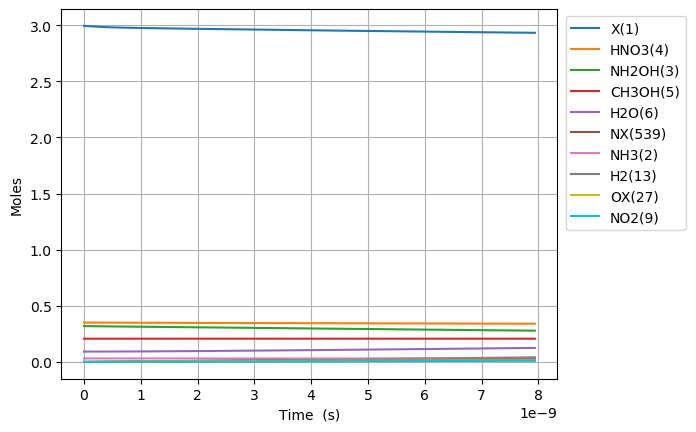

Source data for this figure (header and first rows):
Time (s), Volume (m^3), Ne, X(1), NH3(2), NH2OH(3), HNO3(4), CH3OH(5), H2O(6), N2(7), O2(8), NO2(9), NO(10), N2O(11), CO2(12), H2(13), CO(14), CH4(15), C2H6(16), CH2O(17), CH3(18), C3H8(19), H(20), C2H5(21)
0.0, 0.1206, 0.0, 2.994, 0.03108, 0.3194, 0.3505, 0.207, 0.09202, 0.0, 0.0, 0.0, 0.0, 0.0, 0.0, 0.0, 0.0, 0.0, 0.0, 0.0, 0.0, 0.0, 0.0, 0.0
1.2133122229709767e-26, 0.1206, 0.0, 2.994, 0.03108, 0.3194, 0.3505, 0.207, 0.09202, 0.0, 7.924567066491096e-63, 1.5881715131108997e-20, 1.867062088859024e-59, 0.0, -1.2475710097458187e-129, 7.583865246539278e-42, 1.9587911249156914e-92, 1.7437080582225814e-48, 9.266499568756713e-71, 1.2210616048225747e-66, 2.068451693373435e-26, -2.741727224355047e-114, 1.0181413399807991e-22, 8.850844606372593e-72
3.3972742243187345e-26, 0.1206, 0.0, 2.994, 0.03108, 0.3194, 0.3505, 0.207, 0.09202, 0.0, 1.1975605878421072e-61, 4.44688023671052e-20, 2.8215042439491375e-58, 0.0, 2.4084547932628626e-128, 4.5806546089105297e-41, 5.524104331810999e-91, 1.0531996671664389e-47, 1.4003534148305325e-69, 1.8452682809165628e-65, 5.791664741445619e-26, 2.5910526409494733e-113, 2.8507957519462374e-22, 1.3375396369150444e-70
7.76519822701425e-26, 0.1206, 0.0, 2.994, 0.03108, 0.3194, 0.3505, 0.207, 0.09202, 0.0, 1.2882810334673223e-60, 1.016429768390976e-19, 3.035245514093641e-57, 0.0, 2.5430738911083774e-126, 2.2053880136948084e-40, 1.2016133526926304e-89, 5.070703033311265e-47, 1.5064363018936618e-68, 1.9850554110760735e-64, 1.3238090837589984e-25, 1.4349522170236347e-111, 6.516104575877115e-22, 1.4388641059688001e-69
1.6501046232405281e-25, 0.1206, 0.0, 2.994, 0.03108, 0.3194, 0.3505, 0.207, 0.09202, 0.0, 1.1841522211074173e-59, 2.159913257830824e-19, 2.789913554293527e-56, 0.0, 2.0100879659827904e-124, 9.631508863117027e-40, 2.2275886449067654e-88, 2.2145092339426777e-46, 1.384674497560197e-67, 1.8246079176154085e-63, 2.813094302987872e-25, 5.647891519969127e-110, 1.3846722223738869e-21, 1.3225640078410624e-68
3.3972742243187345e-25, 0.1206, 0.0, 2.994, 0.03108, 0.3194, 0.3505, 0.207, 0.09202, 0.0, 1.0130671558524988e-58, 4.446880236710519e-19, 2.3868297834799406e-55, 0.0, 1.4246791644238435e-122, 4.0209653537260075e-39, 3.828655729208504e-87, 9.245140124696123e-46, 1.1846181850703919e-66, 1.560990488108985e-62, 5.791664741445618e-25, 1.9955311766327228e-108, 2.8507957519462375e-21, 1.1314813534651607e-67
6.891613426475147e-25, 0.1206, 0.0, 2.994, 0.03108, 0.3194, 0.3505, 0.207, 0.09202, 0.0, 8.376235152574456e-58, 9.02081419446991e-19, 1.9734770217444037e-54, 0.0, 9.587437661795565e-121, 1.6426955478705878e-38, 6.345716090864035e-86, 3.7769414024324393e-45, 9.794652236857739e-66, 1.2906571221639542e-61, 1.174880561836111e-24, 6.704150798899581e-107, 5.783042811090937e-21, 9.355306637489969e-67
1.3880291830787972e-24, 0.1206, 0.0, 2.994, 0.03108, 0.3194, 0.3505, 0.207, 0.09202, 0.0, 6.811415317081181e-57, 1.8168682109988694e-18, 1.6047987394056713e-53, 0.0, 6.290668530879867e-119, 6.640038048952522e-38, 1.0332353634545282e-84, 1.5267001029606642e-44, 7.964848533544907e-65, 1.0495409370526035e-60, 2.3663087372192096e-24, 2.197713636586829e-105, 1.1647536929380332e-20, 7.607579988606101e-66
2.7857648639413623e-24, 0.1206, 0.0, 2.994, 0.03108, 0.3194, 0.3505, 0.207, 0.09202, 0.0, 5.493653213691781e-56, 3.6464417941026264e-18, 1.2943283211575375e-52, 0.0, 4.076259593120295e-117, 2.669930095566387e-37, 1.6676460423427505e-83, 6.138793967294923e-44, 6.423938888757559e-64, 8.46492787964477e-60, 4.749165087985406e-24, 7.117662871293418e-104, 2.3376525165959107e-20, 6.135788864322537e-65
5.581236225666492e-24, 0.1206, 0.0, 2.994, 0.03108, 0.3194, 0.3505, 0.207, 0.09202, 0.0, 4.412801018915216e-55, 7.30558896031014e-18, 1.0396748961473924e-51, 0.0, 2.6249970739595664e-115, 1.0707613838890553e-36, 2.679862420994325e-82, 2.4619309451561113e-43, 5.160057064233328e-63, 6.799490415456697e-59, 9.5148777895178e-24, 2.291342419555884e-102, 4.6834501639116585e-20, 4.92859929433656e-64
1.1172178949116753e-23, 0.1206, 0.0, 2.994, 0.03108, 0.3194, 0.3505, 0.207, 0.09202, 0.0, 3.5374062118618415e-54, 1.4623883292725166e-17, 8.334281152003261e-51, 0.0, 1.685197976786237e-113, 4.2886305974769746e-36, 4.297104160947651e-81, 9.860565144248415e-43, 4.1364244239292e-62, 5.450633176078334e-58, 1.9046303192582588e-23, 7.354275364940959e-101, 9.375045458543126e-20, 3.950882372631862e-63
2.2354064396017272e-23, 0.1206, 0.0, 2.994, 0.03108, 0.3194, 0.3505, 0.207, 0.09202, 0.0, 2.8327939321658055e-53, 2.9260471957555213e-17, 6.674184321040198e-50, 0.0, 1.0801936670146429e-111, 1.7165698885387775e-35, 6.88283460423258e-80, 3.946795795138926e-42, 3.3124943269666895e-61, 4.3649271988838124e-57, 3.810915399871215e-23, 2.3568908773304233e-99, 1.8758236047805946e-19, 3.1639102047038245e-62
4.4717835289818314e-23, 0.1206, 0.0, 2.994, 0.03108, 0.3194, 0.3505, 0.207, 0.09202, 0.0, 2.2673832916476178e-52, 5.85336492872153e-17, 5.342052537980753e-49, 0.0, 6.918578631247756e-110, 6.868515491249015e-35, 1.1018513133791916e-78, 1.579232412014957e-41, 2.651338032519544e-60, 3.4937108864959525e-56, 7.623485561097126e-23, 7.547692044982301e-98, 3.7524617226331134e-19, 2.532410512802155e-61
8.944537707742039e-23, 0.1206, 0.0, 2.994, 0.03108, 0.3194, 0.3505, 0.207, 0.09202, 0.0, 1.814366003857724e-51, 1.170800039465354e-16, 4.2747243271298693e-48, 0.0, 4.429599720109375e-108, 2.747853448385455e-34, 1.76344045995724e-77, 6.317957982450059e-41, 2.121607585563042e-59, 2.79567653299572e-55, 1.5248625883548943e-22, 2.4161644382047565e-96, 7.505737958337972e-19, 2.0264414751426236e-60
1.7890046065262456e-22, 0.1206, 0.0, 2.994, 0.03108, 0.3194, 0.3505, 0.207, 0.09202, 0.0, 1.4516765737372326e-50, 2.341727132651754e-16, 3.420212433260153e-47, 0.0, 2.835491071313905e-106, 1.0992308367118783e-33, 2.8218874801914994e-76, 2.5273888745052035e-40, 1.697500958503736e-58, 2.236824390485544e-54, 3.049890652845254e-22, 7.733171285058915e-95, 1.5012290429746974e-18, 1.6213584311320388e-59
3.5781062780303287e-22, 0.1206, 0.0, 2.994, 0.03108, 0.3194, 0.3505, 0.207, 0.09202, 0.0, 1.1614147717372908e-49, 4.683581319024544e-16, 2.7363431458021477e-46, 0.0, 1.8148895796844166e-104, 4.3971022728139893e-33, 4.515326194817448e-75, 1.0109966875718206e-39, 1.358086728071228e-57, 1.7895727849379283e-53, 6.099946781825959e-22, 2.474846049166469e-93, 3.0025395372562088e-18, 1.297168850324371e-58
7.156309621038495e-22, 0.1206, 0.0, 2.994, 0.03108, 0.3194, 0.3505, 0.207, 0.09202, 0.0, 9.291612233862506e-49, 9.367289691770092e-16, 2.1891437984332948e-45, 0.0, 1.1615856256002374e-102, 1.758876698860445e-32, 7.224766931389979e-74, 4.0440690272913817e-39, 1.0865037680136592e-56, 1.4317035383528564e-52, 1.2200059039787317e-21, 7.919877357809011e-92, 6.005160525818082e-18, 1.0377679234293028e-57
1.4312716307054829e-21, 0.1206, 0.0, 2.994, 0.03108, 0.3194, 0.3505, 0.207, 0.09202, 0.0, 7.433407412870413e-48, 1.8734706437261044e-15, 1.7513427518855028e-44, 0.0, 7.434330677735757e-101, 7.0355784067846e-32, 1.155982320466103e-72, 1.6176440664637706e-38, 8.692167688434625e-56, 1.145380955119721e-51, 2.4400283555709816e-21, 2.5344199561558907e-90, 1.201040250293722e-17, 8.302274762118144e-57
2.8625529679087497e-21, 0.1206, 0.0, 2.994, 0.03108, 0.3194, 0.3505, 0.207, 0.09202, 0.0, 5.946772980967281e-47, 3.746953992824237e-15, 1.4010852868475024e-43, 0.0, 4.7580333236366245e-99, 2.8142457100349705e-31, 1.8495874325050635e-71, 6.470609177095397e-38, 6.953789168897371e-55, 9.163120139258552e-51, 4.880073258755396e-21, 8.110238583614375e-89, 2.4020886457157087e-17, 6.641872359968701e-56
5.725115642315283e-21, 0.1206, 0.0, 2.994, 0.03108, 0.3194, 0.3505, 0.207, 0.09202, 0.0, 4.757437205113711e-46, 7.493920691020276e-15, 1.120872663628922e-42, 0.0, 3.04516520681283e-97, 1.1257011734756739e-30, 2.9593525653586375e-70, 2.5882502531003964e-37, 5.563053342461354e-54, 7.330525110834447e-50, 9.760163065123884e-21, 2.5952915026840153e-87, 4.804185436552315e-17, 5.313518908164449e-55
1.1450240991128349e-20, 0.1206, 0.0, 2.994, 0.03108, 0.3194, 0.3505, 0.207, 0.09202, 0.0, 3.805957292240823e-45, 1.4987854087411448e-14, 8.966999045642741e-42, 0.0, 1.9489186715348847e-95, 4.5028106327611524e-30, 4.734974555235851e-69, 1.035301417693692e-36, 4.4504514769226745e-53, 5.864431688455393e-49, 1.952034267785949e-20, 8.304957058152076e-86, 9.60837901819606e-17, 4.2508235346227934e-54
2.2900491688754482e-20, 0.1206, 0.0, 2.994, 0.03108, 0.3194, 0.3505, 0.207, 0.09202, 0.0, 3.044768845054732e-44, 2.997572088019015e-14, 7.173606331123655e-41, 0.0, 1.247318871319505e-93, 1.8011255688197634e-29, 7.57596864718559e-68, 4.1412083036802715e-36, 3.560364702722003e-52, 4.6915499906753414e-48, 3.904070190332523e-20, 2.6575901385442455e-84, 1.9216766181365682e-16, 3.4006621909369827e-53
4.580099308400675e-20, 0.1206, 0.0, 2.994, 0.03108, 0.3194, 0.3505, 0.207, 0.09202, 0.0, 2.4358162805480074e-43, 5.995145446573302e-14, 5.738887902677112e-40, 0.0, 7.982962522140379e-92, 7.204505930254111e-29, 1.2121560517010044e-66, 1.6564838480509333e-35, 2.8482931706503286e-51, 3.753241848491918e-47, 7.808142035423483e-20, 8.504294651235705e-83, 3.8433540507233464e-16, 2.720531098044197e-52
9.160199587451129e-20, 0.1206, 0.0, 2.994, 0.03108, 0.3194, 0.3505, 0.207, 0.09202, 0.0, 1.9486535062383218e-42, 1.1990292163676062e-13, 4.591111457146117e-39, 0.0, 5.109246072663155e-90, 2.88180392193181e-28, 1.939451559470941e-65, 6.625936445342144e-35, 2.278635099907104e-50, 3.0025942211525275e-46, 1.5616285725596649e-19, 2.7213752816545013e-81, 7.686708915708316e-16, 2.1764254165508853e-51
1.8320400145552034e-19, 0.1206, 0.0, 2.994, 0.03108, 0.3194, 0.3505, 0.207, 0.09202, 0.0, 1.558922997707623e-41, 2.3980585597858307e-13, 3.6728896195473233e-38, 0.0, 3.2701077130553204e-88, 1.1527225338068956e-27, 3.103127267683092e-64, 2.650374788749049e-34, 1.822908305276632e-49, 2.40207567383071e-45, 3.123257310590796e-19, 8.708402490480403e-80, 1.5373418644923904e-15, 1.7411405484830336e-50
2.7480600703652943e-19, 0.1206, 0.0, 2.994, 0.03108, 0.3194, 0.3505, 0.207, 0.09202, 0.0, 4.628052812046065e-41, 3.5970879032017294e-13, 1.090389144075774e-37, 0.0, 1.8567100377879928e-87, 2.4495369155139847e-27, 1.1739769887628458e-63, 5.63204655770313e-34, 5.411759221425583e-49, 7.131162407162325e-45, 4.684886048618425e-19, 4.1662563863662274e-79, 2.3060128373385143e-15, 5.169011184915348e-50
4.580100181985476e-19, 0.1206, 0.0, 2.994, 0.03108, 0.3194, 0.3505, 0.207, 0.09202, 0.0, 2.167877448452227e-40, 5.995146590024219e-13, 5.107612491051778e-37, 0.0, 4.992041840336897e-86, 6.77225922478039e-27, 9.265175568878294e-63, 1.557095259445973e-33, 2.534982042996647e-48, 3.340386722250488e-44, 7.808143524659678e-19, 6.282466725449848e-78, 3.843354782729022e-15, 2.421273748086819e-49
6.228936282443639e-19, 0.1206, 0.0, 2.994, 0.03108, 0.3194, 0.3505, 0.207, 0.09202, 0.0, 5.0025972714606794e-40, 8.153399408156942e-13, 1.1786334291102412e-36, 0.0, 2.1677565974707394e-85, 1.2059400083458306e-26, 2.6001159876077947e-62, 2.7727253414316505e-33, 5.849728387805001e-48, 7.708281440885652e-44, 1.061907525308549e-18, 2.2918774859669917e-77, 5.226962533336746e-15, 5.5873349548798e-49
7.877772382901802e-19, 0.1206, 0.0, 2.994, 0.03108, 0.3194, 0.3505, 0.207, 0.09202, 0.0, 9.632198365137333e-40, 1.031165222628171e-12, 2.2693873546470777e-36, 0.0, 6.564302901221257e-85, 1.882491423761001e-26, 5.953130542309287e-62, 4.3282634087903714e-33, 1.1263298074171703e-47, 1.4841829526264648e-43, 1.3430006981499327e-18, 6.145472359659017e-77, 6.6105702836864855e-15, 1.075807539512977e-48
9.526608483359966e-19, 0.1206, 0.0, 2.994, 0.03108, 0.3194, 0.3505, 0.207, 0.09202, 0.0, 1.637710562123988e-39, 1.2469905044398962e-12, 3.858516507989511e-36, 0.0, 1.7042553929160495e-84, 2.698691336703311e-26, 1.1608989809192867e-61, 6.204880595209272e-33, 1.9150376187413665e-47, 2.5234759558036394e-43, 1.6240938709901852e-18, 1.411918650837477e-76, 7.994178033792529e-15, 1.829137340702102e-48
1.2824280684276292e-18, 0.1206, 0.0, 2.994, 0.03108, 0.3194, 0.3505, 0.207, 0.09202, 0.0, 3.620995184720268e-39, 1.678641068061632e-12, 8.53122036151011e-36, 0.0, 7.539495506972424e-84, 4.6495587004378135e-26, 3.082154368237426e-61, 1.0690330006045893e-32, 4.234168207979126e-47, 5.579431735819059e-43, 2.18628021666811e-18, 5.0911432047117253e-76, 1.0761393533448874e-14, 4.044241794642271e-48
1.6121952885192618e-18, 0.1206, 0.0, 2.994, 0.03108, 0.3194, 0.3505, 0.207, 0.09202, 0.0, 6.783886376751242e-39, 2.1102916316805897e-12, 1.5983128015472319e-35, 0.0, 2.2689467779349464e-83, 7.116628214135639e-26, 6.685637369324279e-61, 1.6362618542036456e-32, 7.932657890343993e-47, 1.0452991238738527e-42, 2.748466562341853e-18, 1.358527902797651e-75, 1.3528609032204424e-14, 7.576833277965332e-48
1.9419625086108944e-18, 0.1206, 0.0, 2.994, 0.03108, 0.3194, 0.3505, 0.207, 0.09202, 0.0, 1.1481086018974858e-38, 2.541942195296582e-12, 2.7049932352192596e-35, 0.0, 5.8741186369035084e-83, 1.0134915773140888e-25, 1.2920848645269252e-60, 2.3302246800334217e-32, 1.3425273145820184e-46, 1.7690698944310095e-42, 3.310652908011131e-18, 3.1390431479679065e-75, 1.6295824529998084e-14, 1.2823073646074537e-47
2.6014969487941596e-18, 0.1206, 0.0, 2.994, 0.03108, 0.3194, 0.3505, 0.207, 0.09202, 0.0, 2.7303449626777667e-38, 3.405243322519497e-12, 6.432810136216543e-35, 0.0, 3.6365802339064515e-82, 1.7856225181254807e-25, 4.06584536145324e-60, 4.10549360082284e-32, 3.1926968272548962e-46, 4.207068100103899e-42, 4.435025599336039e-18, 1.408668784431687e-74, 2.1830255522645513e-14, 3.0494863010063655e-47
3.2610313889774247e-18, 0.1206, 0.0, 2.994, 0.03108, 0.3194, 0.3505, 0.207, 0.09202, 0.0, 5.332259809797737e-38, 4.268544449730361e-12, 1.2563033394429656e-34, 0.0, 1.3163430629171953e-81, 2.7816862814427956e-25, 9.767042796597823e-60, 6.395610201799193e-32, 6.235215406673711e-46, 8.216243900407453e-42, 5.559398290642807e-18, 4.22384445503788e-74, 2.7364686511385315e-14, 5.955530698732338e-47
4.580100269343955e-18, 0.1206, 0.0, 2.994, 0.03108, 0.3194, 0.3505, 0.207, 0.09202, 0.0, 1.4911323593353115e-37, 5.995146704115906e-12, 3.513171953935116e-34, 0.0, 1.154574811917786e-80, 5.446073804621762e-25, 3.93075682223487e-59, 1.2521413695822178e-31, 1.7436381181600516e-45, 2.2976200686157655e-41, 7.808143673201886e-18, 2.4893741048891988e-73, 3.843354847713425e-14, 1.6654260779908658e-46
7.218238030077016e-18, 0.1206, 0.0, 2.994, 0.03108, 0.3194, 0.3505, 0.207, 0.09202, 0.0, 6.0008985581252035e-37, 9.448351212742275e-12, 1.4138375010581117e-33, 0.0, 2.24247601382616e-79, 1.3464082682611403e-24, 2.6597636815147886e-58, 3.095553012819053e-31, 7.017080277014638e-45, 9.246519844960037e-41, 1.2305634438102214e-17, 2.776521778359502e-72, 6.057127236170769e-14, 6.702324503540982e-46
1.2494513551543139e-17, 0.1206, 0.0, 2.994, 0.03108, 0.3194, 0.3505, 0.207, 0.09202, 0.0, 3.221765214108952e-36, 1.6354760229416086e-11, 7.59061734458108e-33, 0.0, 7.538135969984287e-78, 4.025821936060349e-24, 2.651776606614318e-57, 9.25547645941033e-31, 3.7673333288189884e-44, 4.964275879410837e-40, 2.1300615967031503e-17, 4.918185024018626e-71, 1.0484671994314965e-13, 3.598347102463881e-45
2.3047064594475382e-17, 0.1206, 0.0, 2.994, 0.03108, 0.3194, 0.3505, 0.207, 0.09202, 0.0, 2.0784111060218707e-35, 3.0167578260448e-11, 4.896825889727692e-32, 0.0, 3.465522613582193e-76, 1.3688524594822472e-23, 3.3182069892538256e-56, 3.146776568931523e-30, 2.4303656257354676e-43, 3.202531972621895e-39, 3.929057902140462e-17, 1.1484139100501454e-69, 1.9339761435521092e-13, 2.3213499692884753e-44
4.4152166680339874e-17, 0.1206, 0.0, 2.994, 0.03108, 0.3194, 0.3505, 0.207, 0.09202, 0.0, 1.487081236582156e-34, 5.7793214313249e-11, 3.50362726847828e-31, 0.0, 1.8909596638915633e-74, 5.02343497662784e-23, 4.6864207096330646e-55, 1.1546220832900115e-29, 1.7389009852105997e-42, 2.2913778601013715e-38, 7.527050511620897e-17, 3.1223801000031168e-68, 3.704994001760385e-13, 1.6609014321716635e-43
8.636237085206886e-17, 0.1206, 0.0, 2.994, 0.03108, 0.3194, 0.3505, 0.207, 0.09202, 0.0, 1.1239255794737392e-33, 1.1304448638179975e-10, 2.648016888339061e-30, 0.0, 1.1376309625512798e-72, 1.9224672263032862e-22, 7.044603462482487e-54, 4.417306076165815e-29, 1.3142491810335238e-41, 1.7318073224572335e-37, 1.4723035725005047e-16, 9.196774379652672e-67, 7.247029598045316e-13, 1.2552976652689765e-42
1.2857257502379783e-16, 0.1206, 0.0, 2.994, 0.03108, 0.3194, 0.3505, 0.207, 0.09202, 0.0, 3.512860319447812e-33, 1.6829575840094892e-10, 8.276449504719362e-30, 0.0, 7.88791447362233e-72, 4.262043437455681e-22, 2.9414398163289086e-53, 9.790383788576431e-29, 4.10772197194302e-41, 5.412811406744362e-37, 2.1919020930953601e-16, 5.140183771532271e-66, 1.0789065034155026e-12, 3.923467387421619e-42
1.707827791955268e-16, 0.1206, 0.0, 2.994, 0.03108, 0.3194, 0.3505, 0.207, 0.09202, 0.0, 7.950603674123038e-33, 2.2354703037069662e-10, 1.8731962794728607e-29, 0.0, 3.4342682905531153e-71, 7.521783965402647e-22, 8.25687014356766e-53, 1.727385533933701e-28, 9.296945061988148e-41, 1.2250734203301131e-36, 2.9115006129466614e-16, 1.8381789576551134e-65, 1.4331100310089913e-12, 8.879924444983263e-42
2.1299298336725577e-16, 0.1206, 0.0, 2.994, 0.03108, 0.3194, 0.3505, 0.207, 0.09202, 0.0, 1.5093738941074238e-32, 2.7879830229104306e-10, 3.556149487218379e-29, 0.0, 1.1470277022477515e-70, 1.1702424731878146e-21, 1.871007291876383e-52, 2.686772075673904e-28, 1.764968642102915e-40, 2.325727588131594e-36, 3.631099132054414e-16, 5.1213710147976374e-65, 1.7873135425850387e-12, 1.685799806763578e-41
2.974133917107137e-16, 0.1206, 0.0, 2.994, 0.03108, 0.3194, 0.3505, 0.207, 0.09202, 0.0, 3.993079140217236e-32, 3.8930084598353257e-10, 9.407865032708369e-29, 0.0, 7.976854016828583e-70, 2.2829135950071078e-21, 6.562411849187755e-52, 5.238663315544921e-28, 4.669260210813573e-40, 6.152759279731858e-36, 5.070296168039291e-16, 2.531186227555195e-64, 2.4957205176849657e-12, 4.459817456636508e-41
3.8183380005417166e-16, 0.1206, 0.0, 2.994, 0.03108, 0.3194, 0.3505, 0.207, 0.09202, 0.0, 8.32902703163299e-32, 4.998033894784184e-10, 1.962354287323716e-28, 0.0, 3.2172776528480953e-69, 3.7648080312593156e-21, 1.6963034504840665e-51, 8.634712091097512e-28, 9.739449969053297e-40, 1.2833829760346624e-35, 6.509493201050038e-16, 8.248368666171461e-64, 3.2041274287156175e-12, 9.30258049999708e-41
4.662542083976296e-16, 0.1206, 0.0, 2.994, 0.03108, 0.3194, 0.3505, 0.207, 0.09202, 0.0, 1.5071653908958249e-31, 6.10305932775702e-10, 3.5509458215778313e-28, 0.0, 1.0034206432343366e-68, 5.616547341365843e-21, 3.667708927904705e-51, 1.2874918390922062e-27, 1.7623861541205937e-39, 2.3223245407088522e-35, 7.948690231086694e-16, 2.145458686651977e-63, 3.912534275677349e-12, 1.6833331575757793e-40
5.506746167410876e-16, 0.1206, 0.0, 2.994, 0.03108, 0.3194, 0.3505, 0.207, 0.09202, 0.0, 2.47707280052894e-31, 7.208084758753846e-10, 5.8360887813761835e-28, 0.0, 2.683268692856991e-68, 7.838747932554833e-21, 7.041911508238098e-51, 1.795928220026615e-27, 2.8965359954572675e-39, 3.8168119680793796e-35, 9.387887258149308e-16, 4.832002859977123e-63, 4.6209410585705085e-12, 2.7666099574477596e-40
7.195154334280035e-16, 0.1206, 0.0, 2.994, 0.03108, 0.3194, 0.3505, 0.207, 0.09202, 0.0, 5.514764237057476e-31, 9.41813561481951e-10, 1.2993017998842661e-27, 0.0, 1.5679450334419717e-67, 1.3396898663706478e-20, 2.0613837473705192e-50, 3.066048228865353e-27, 6.448624808796078e-39, 8.497456242628716e-35, 1.226628130335258e-15, 1.898198907558977e-62, 6.037754432152461e-12, 6.159367476391455e-40
8.606638057909219e-16, 0.1206, 0.0, 2.994, 0.03108, 0.3194, 0.3505, 0.207, 0.09202, 0.0, 9.433650719534925e-31, 1.1265704740993855e-09, 2.2226079198191993e-27, 0.0, 4.7741505162702645e-67, 1.9185930068923484e-20, 4.2241626485266473e-50, 4.386981340870991e-27, 1.1031128700844156e-38, 1.4535894822936002e-34, 1.4672575237073423e-15, 4.642104310109869e-62, 7.222188814439176e-12, 1.053632012286019e-39
1.0018121781538403e-15, 0.1206, 0.0, 2.994, 0.03108, 0.3194, 0.3505, 0.207, 0.09202, 0.0, 1.4874447624181707e-30, 1.311327386164445e-09, 3.504482435171588e-27, 0.0, 1.228305471891238e-66, 2.601837986236756e-20, 7.758906013553592e-50, 5.943897229491374e-27, 1.7393260672656092e-38, 2.2919377580684874e-34, 1.7078869162480943e-15, 9.886983969692112e-62, 8.406623017627723e-12, 1.6613074452312102e-39
1.1429605505167586e-15, 0.1206, 0.0, 2.994, 0.03108, 0.3194, 0.3505, 0.207, 0.09202, 0.0, 2.2086501931575907e-30, 1.4960842976771352e-09, 5.2036724817552395e-27, 0.0, 2.792947175966091e-66, 3.389704571452781e-20, 1.3148051931622693e-49, 7.736795888414848e-27, 2.5826591686897956e-38, 3.4032112121029068e-34, 1.9485163079575344e-15, 1.902401423402498e-61, 9.591057041719691e-12, 2.4668122818102937e-39
1.4252572952425953e-15, 0.1206, 0.0, 2.994, 0.03108, 0.3194, 0.3505, 0.207, 0.09202, 0.0, 4.282206400244886e-30, 1.865598119045428e-09, 1.0089056731986968e-26, 0.0, 1.167153298741379e-65, 5.2804223278648884e-20, 3.193868502726902e-49, 1.2030541491874095e-26, 5.007347768833763e-38, 6.598261877881271e-34, 2.42977508888256e-15, 5.7684900297126106e-61, 1.1959924552620243e-11, 4.782739868073339e-39
1.9898507846942687e-15, 0.1206, 0.0, 2.994, 0.03108, 0.3194, 0.3505, 0.207, 0.09202, 0.0, 1.1652527965848813e-29, 2.604625755153819e-09, 2.7453835116221114e-26, 0.0, 1.1233704500104057e-64, 1.0329640764202901e-19, 1.2356238360427905e-48, 2.3449825663859172e-26, 1.3625746730373233e-37, 1.795486224528266e-33, 3.3922926407577605e-15, 3.1704422717166545e-60, 1.6697657425332322e-11, 1.3014554827758464e-38
2.5544442741459423e-15, 0.1206, 0.0, 2.994, 0.03108, 0.3194, 0.3505, 0.207, 0.09202, 0.0, 2.465115604201601e-29, 3.3436533824249096e-09, 5.807912436836933e-26, 0.0, 5.5044720210306054e-64, 1.7084184070851544e-19, 3.377090396882872e-48, 3.864483345156422e-26, 2.882553979023415e-37, 3.798386788393276e-33, 4.35481017933424e-15, 1.0974413805229214e-59, 2.1435387432677132e-11, 2.7532551076783223e-38
3.119037763597616e-15, 0.1206, 0.0, 2.994, 0.03108, 0.3194, 0.3505, 0.207, 0.09202, 0.0, 4.487504870825465e-29, 4.082681000859052e-09, 1.0572741313697995e-25, 0.0, 1.9450115745745387e-63, 2.5562002847668665e-19, 7.527879347163751e-48, 5.761556444979807e-26, 5.247411110366987e-37, 6.914595859891365e-33, 5.317327704613297e-15, 2.936870620684262e-59, 2.617311457475641e-11, 5.012035000311896e-38
3.683631253049289e-15, 0.1206, 0.0, 2.994, 0.03108, 0.3194, 0.3505, 0.207, 0.09202, 0.0, 7.39211894835637e-29, 4.821708610456598e-09, 1.7416124661631153e-25, 0.0, 5.637979326332613e-63, 3.5781062198289424e-19, 1.4688507216809322e-47, 8.036201825359668e-26, 8.643887456649984e-37, 1.1390185276771037e-32, 6.279845216596229e-15, 6.6696404046122345e-59, 3.0910838851671865e-11, 8.256160139696256e-38
4.248224742500962e-15, 0.1206, 0.0, 2.994, 0.03108, 0.3194, 0.3505, 0.207, 0.09202, 0.0, 1.1338655625024497e-28, 5.560736211217898e-09, 2.6714315331609512e-25, 0.0, 1.4206273455638025e-62, 4.775934144094975e-19, 2.608344750633544e-47, 1.068841944582615e-25, 1.3258723747648203e-36, 1.747122594537791e-32, 7.24236271528433e-15, 1.3494133981136565e-58, 3.564856026352522e-11, 1.2663994874208497e-37
5.377411721404309e-15, 0.1206, 0.0, 2.994, 0.03108, 0.3194, 0.3505, 0.207, 0.09202, 0.0, 2.2996284403624373e-28, 7.038791386233172e-09, 5.41801201412626e-25, 0.0, 6.8188477255662975e-62, 7.706554340405923e-19, 6.757650593480757e-47, 1.7125571245263746e-25, 2.6890434957662563e-36, 3.543393893692254e-32, 9.167397672781238e-15, 4.3446000551383526e-58, 4.512399449245244e-11, 2.568424657990735e-37
6.5065987003076564e-15, 0.1206, 0.0, 2.994, 0.03108, 0.3194, 0.3505, 0.207, 0.09202, 0.0, 4.0737963916788235e-28, 8.516846525907682e-09, 9.598014922643634e-25, 0.0, 2.427237429823543e-61, 1.1362472400211825e-18, 1.464801263839785e-46, 2.507301152005059e-25, 4.763645934439355e-36, 6.277128605927085e-32, 1.1092432577114392e-14, 1.1214464990677962e-57, 5.4599417262351625e-11, 4.5499694165587626e-37
... 1,886 more rows
